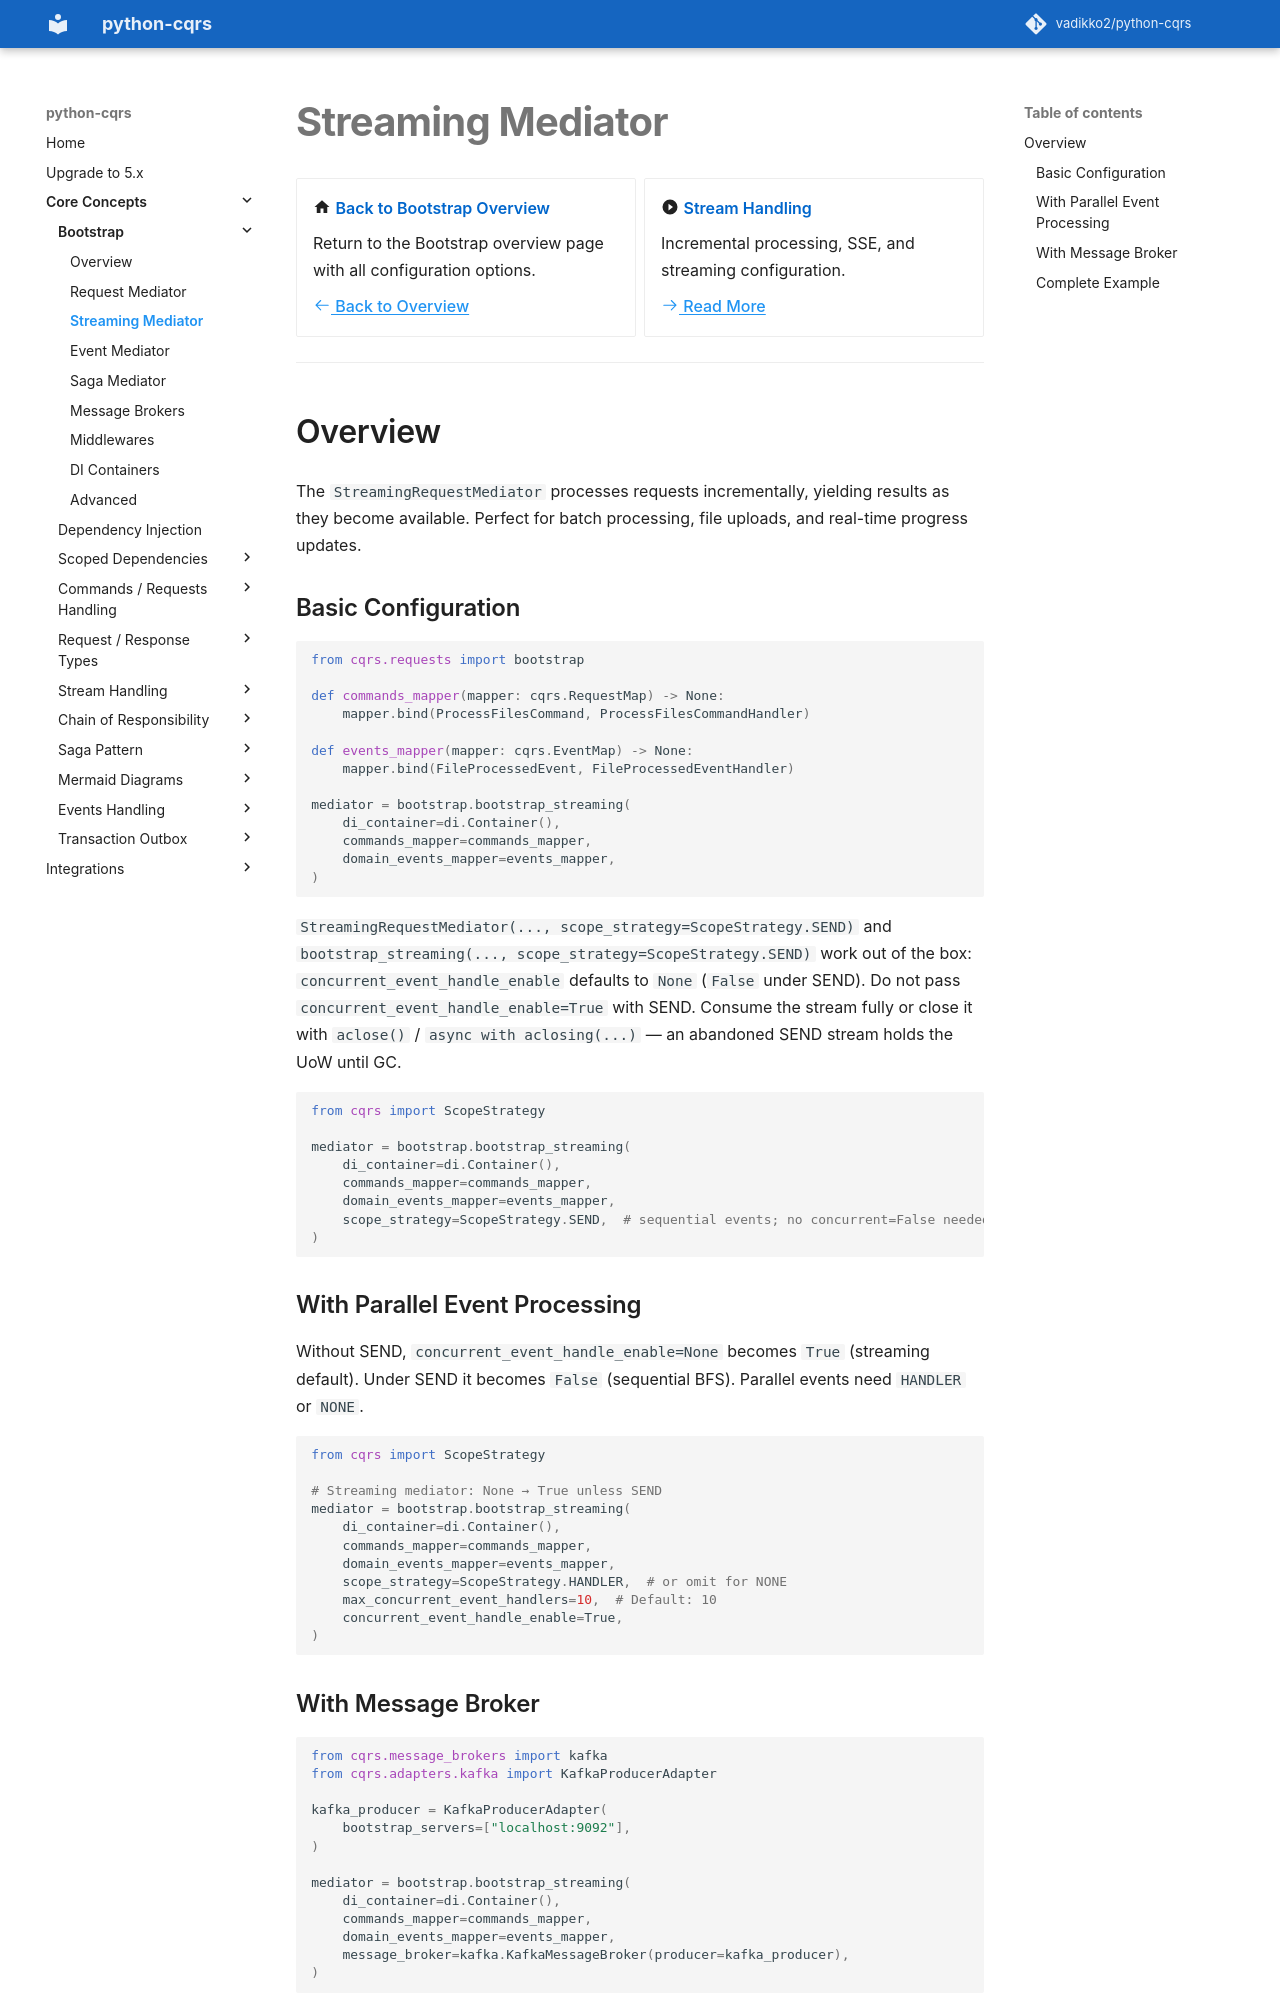

repository: pypatterns/python-cqrs-mkdocs · page: 4.0/bootstrap/streaming_mediator/index.html · generator: mkdocs

# Streaming Mediator

<div class="grid cards" markdown>

-   :material-home: **Back to Bootstrap Overview**

    Return to the Bootstrap overview page with all configuration options.

    [:octicons-arrow-left-24: Back to Overview](index.md)

-   :material-play-circle: **Stream Handling**

    Incremental processing, SSE, and streaming configuration.

    [:octicons-arrow-right-24: Read More](../stream_handling/index.md)

</div>

---

## Overview

[Testing a stream](../testing/streaming.md) records each item on `yields`.

The `StreamingRequestMediator` processes requests incrementally, yielding results as they become available. Perfect for batch processing, file uploads, and real-time progress updates.

### Basic Configuration

```python
from cqrs.bootstrap import requests as bootstrap

def commands_mapper(mapper: cqrs.RequestMap) -> None:
    mapper.bind(ProcessFilesCommand, ProcessFilesCommandHandler)

def events_mapper(mapper: cqrs.EventMap) -> None:
    mapper.bind(FileProcessedEvent, FileProcessedEventHandler)

mediator = bootstrap.bootstrap_streaming(
    di_container=di.Container(),
    commands_mapper=commands_mapper,
    domain_events_mapper=events_mapper,
)
```

`StreamingRequestMediator(..., scope_strategy=ScopeStrategy.SEND)` and `bootstrap_streaming(..., scope_strategy=ScopeStrategy.SEND)` work out of the box: `concurrent_event_handle_enable` defaults to `None` (`False` under SEND). Do not pass `concurrent_event_handle_enable=True` with SEND. Consume the stream fully or close it with `aclose()` / `async with aclosing(...)` — an abandoned SEND stream holds the UoW until GC.

```python
from cqrs import ScopeStrategy

mediator = bootstrap.bootstrap_streaming(
    di_container=di.Container(),
    commands_mapper=commands_mapper,
    domain_events_mapper=events_mapper,
    scope_strategy=ScopeStrategy.SEND,  # sequential events; no concurrent=False needed
)
```

### With Parallel Event Processing

Without SEND, `concurrent_event_handle_enable=None` becomes `True` (streaming default). Under SEND it becomes `False` (sequential BFS). Parallel events need `HANDLER` or `NONE`.

```python
from cqrs import ScopeStrategy

# Streaming mediator: None → True unless SEND
mediator = bootstrap.bootstrap_streaming(
    di_container=di.Container(),
    commands_mapper=commands_mapper,
    domain_events_mapper=events_mapper,
    scope_strategy=ScopeStrategy.HANDLER,  # or omit for NONE
    max_concurrent_event_handlers=10,  # Default: 10
    concurrent_event_handle_enable=True,
)
```
